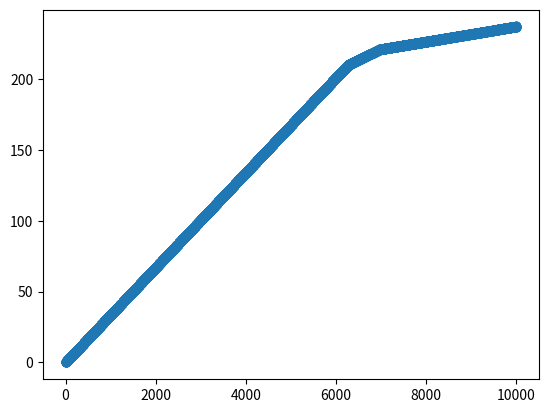

The matplotlib source for this figure:
import numpy as np
import random
import math
from matplotlib import pyplot as plt

class CascadingBandit:
    def __init__(self, num_arms, probabilities, num_positions):
        """
        Initialize the cascading bandit environment.

        :param num_arms: Total number of arms (items) available.
        :param probabilities: List of click probabilities for each arm.
        :param num_positions: Number of positions to recommend.
        """
        assert len(probabilities) == num_arms, "Probabilities must match the number of arms."
        assert num_positions <= num_arms, "Number of positions cannot exceed number of arms."

        self.num_arms = num_arms
        self.probabilities = probabilities
        self.num_positions = num_positions
        self.reset()

    def reset(self):
        """Reset the environment (e.g., for a new simulation run)."""
        self.history = []  # Stores history of arm selections and clicks

    def recommend(self, selected_arms):
        """
        Simulate a recommendation to the user.

        :param selected_arms: List of indices of arms to recommend (length should match num_positions).
        :return: Clicks vector (1 if clicked, 0 otherwise) for each position.
        """
        assert len(selected_arms) == self.num_positions, "Number of selected arms must match num_positions."



        isClick = False

        for i, arm in enumerate(selected_arms):
            if np.random.rand() < self.probabilities[arm]:  # Simulate click
                click = i
                isClick = True
                break  # Stop after the first click (cascading model)

        if isClick == False:
            click = self.num_positions

        self.history.append((selected_arms, click))
        return click

def optimize(click_probabilities, num_positions):
    click_probabilities.sort(reverse = True)
    # top_positions = click_probabilities[:num_positions]
    # for arm in range(num_positions, len(click_probabilities)):
    #     for i, top_arm in enumerate(top_positions):
    #         if arm > top_arm:
    #             top_positions[i] = arm
    #             break
    
    return calc_score(list(range(num_positions)), click_probabilities, num_positions)

def calc_score(positions, click_probabilities, num_positions):
    prob = 1
    for arm in positions:
        arm = int(arm)
        prob = prob * (1 - click_probabilities[arm])
    prob = 1 - prob
    return  prob

# Example Simulation
def simulate_cascading_bandit(total_rounds):
    num_positions = 5  # Number of items to recommend at a time
    num_players = 2
    indiv_arms = 3
    num_arms = indiv_arms ** num_players
    click_probabilities = []
    for i in range(num_arms):
        click_probabilities.append(random.uniform(0, 1))
    
    # for i in range(len(click_probabilities)):
    #     print(click_probabilities[i])

    # Initialize environment
    bandit = CascadingBandit(num_arms = num_arms, probabilities = click_probabilities, num_positions = num_positions)

    # UCB Intervals Algorithm Problem B Parameters to Update
    empirical_means = np.zeros((num_players, num_arms))
    observations = np.zeros(num_arms)
    desired_set = list(range(num_arms))
    current_order = np.arange(num_positions)
    UCB = np.zeros((num_players, num_arms))
    LCB = np.zeros((num_players, num_arms))

    # for regret
    optimal_score = optimize(click_probabilities, num_positions)
    current_regret = 0
    regret = []
    score = 0

    for t in range(total_rounds):
        num_popped = 0

        # Calculate UCB Intervals
        for p in range(num_players):
            for arm in range(num_arms):
                if(observations[arm] == 0):
                    UCB[p][arm] = np.inf
                    LCB[p][arm] = -np.inf
                else:
                    UCB[p][arm] = empirical_means[p][arm] + ((1.5) * np.log(total_rounds) / observations[arm]) ** (0.5)
                    LCB[p][arm] = empirical_means[p][arm] - ((1.5) * np.log(total_rounds) / observations[arm]) ** (0.5)

        # print(str(UCB) + " " + str(LCB))

        # Initialize recommendations from the current_order
        recommendations = [desired_set[i] for i in current_order]

        # Check if desired_set is already right size, if not, check for disjoint arms
        popped = False
        for p in range(num_players):
            if len(desired_set) > num_positions:
                for i, rec in enumerate(recommendations):
                    counter = 0
                    for arm in desired_set:
                        if UCB[p][rec] < LCB[p][arm]:
                            counter += 1
                    if(counter >= num_positions):
                        # arm is disjoint, replace it in the recommendation with another arm in the desired set
                        recommendations[i] = desired_set[(current_order[-1] + (i + 1)) % num_positions]
                        #remove arm from desired set
                        # print(desired_set[(current_order[0] + i) % num_arms])
                        desired_set.pop((current_order[0] + i) % len(desired_set))
                        num_popped += 1
                        # print(f"New desired set {desired_set}. popped {rec}")
                        popped = True
                        break
            if popped:
                break
            # Recommend and observe clicks
            
        click = [bandit.recommend(recommendations) for p in range(num_players)]

        score = calc_score(recommendations, click_probabilities, num_positions)

        # Update means and error terms
        for p in range(num_players):
            for i, arm in enumerate(recommendations[:click[p] + 1]):
                if i == click[p]:
                    inc = 1
                else:
                    inc = 0
                empirical_means[p][arm] = (empirical_means[p][arm] * observations[arm] + inc) / (observations[arm] + 1)
            observations[arm] += (1 / num_players)

        # Update current_order recommendation
        if num_popped == 0:
            current_order = (current_order + 1) % (len(desired_set))
        else:
            current_order = np.arange(num_positions) % len(desired_set)

        # Toggle comment if don't want to display rounds
        # print(f"Round {t + 1}: Recommended arms {recommendations}")
        # print(", Click Index {click}")
        # print("Observations: ", end="")
        # for i in observations:
        #     print(str(int(i)), end="")
        #     print()
        # print("Desired set: ", end="")
        # print(*desired_set)
        # print(str(num_positions) + " " + str(num_arms))
        current_regret += optimal_score - score
        # print(optimal_score, score)
        regret.append(current_regret)

    # print("Length of regret: ", len(regret))
    return regret

    # regret = optimal_score - score
    # return regret

T = 10000
regret = simulate_cascading_bandit(T)
plt.scatter(list(range(T)), regret)
plt.show()
print("Final Regret: " + str(regret))